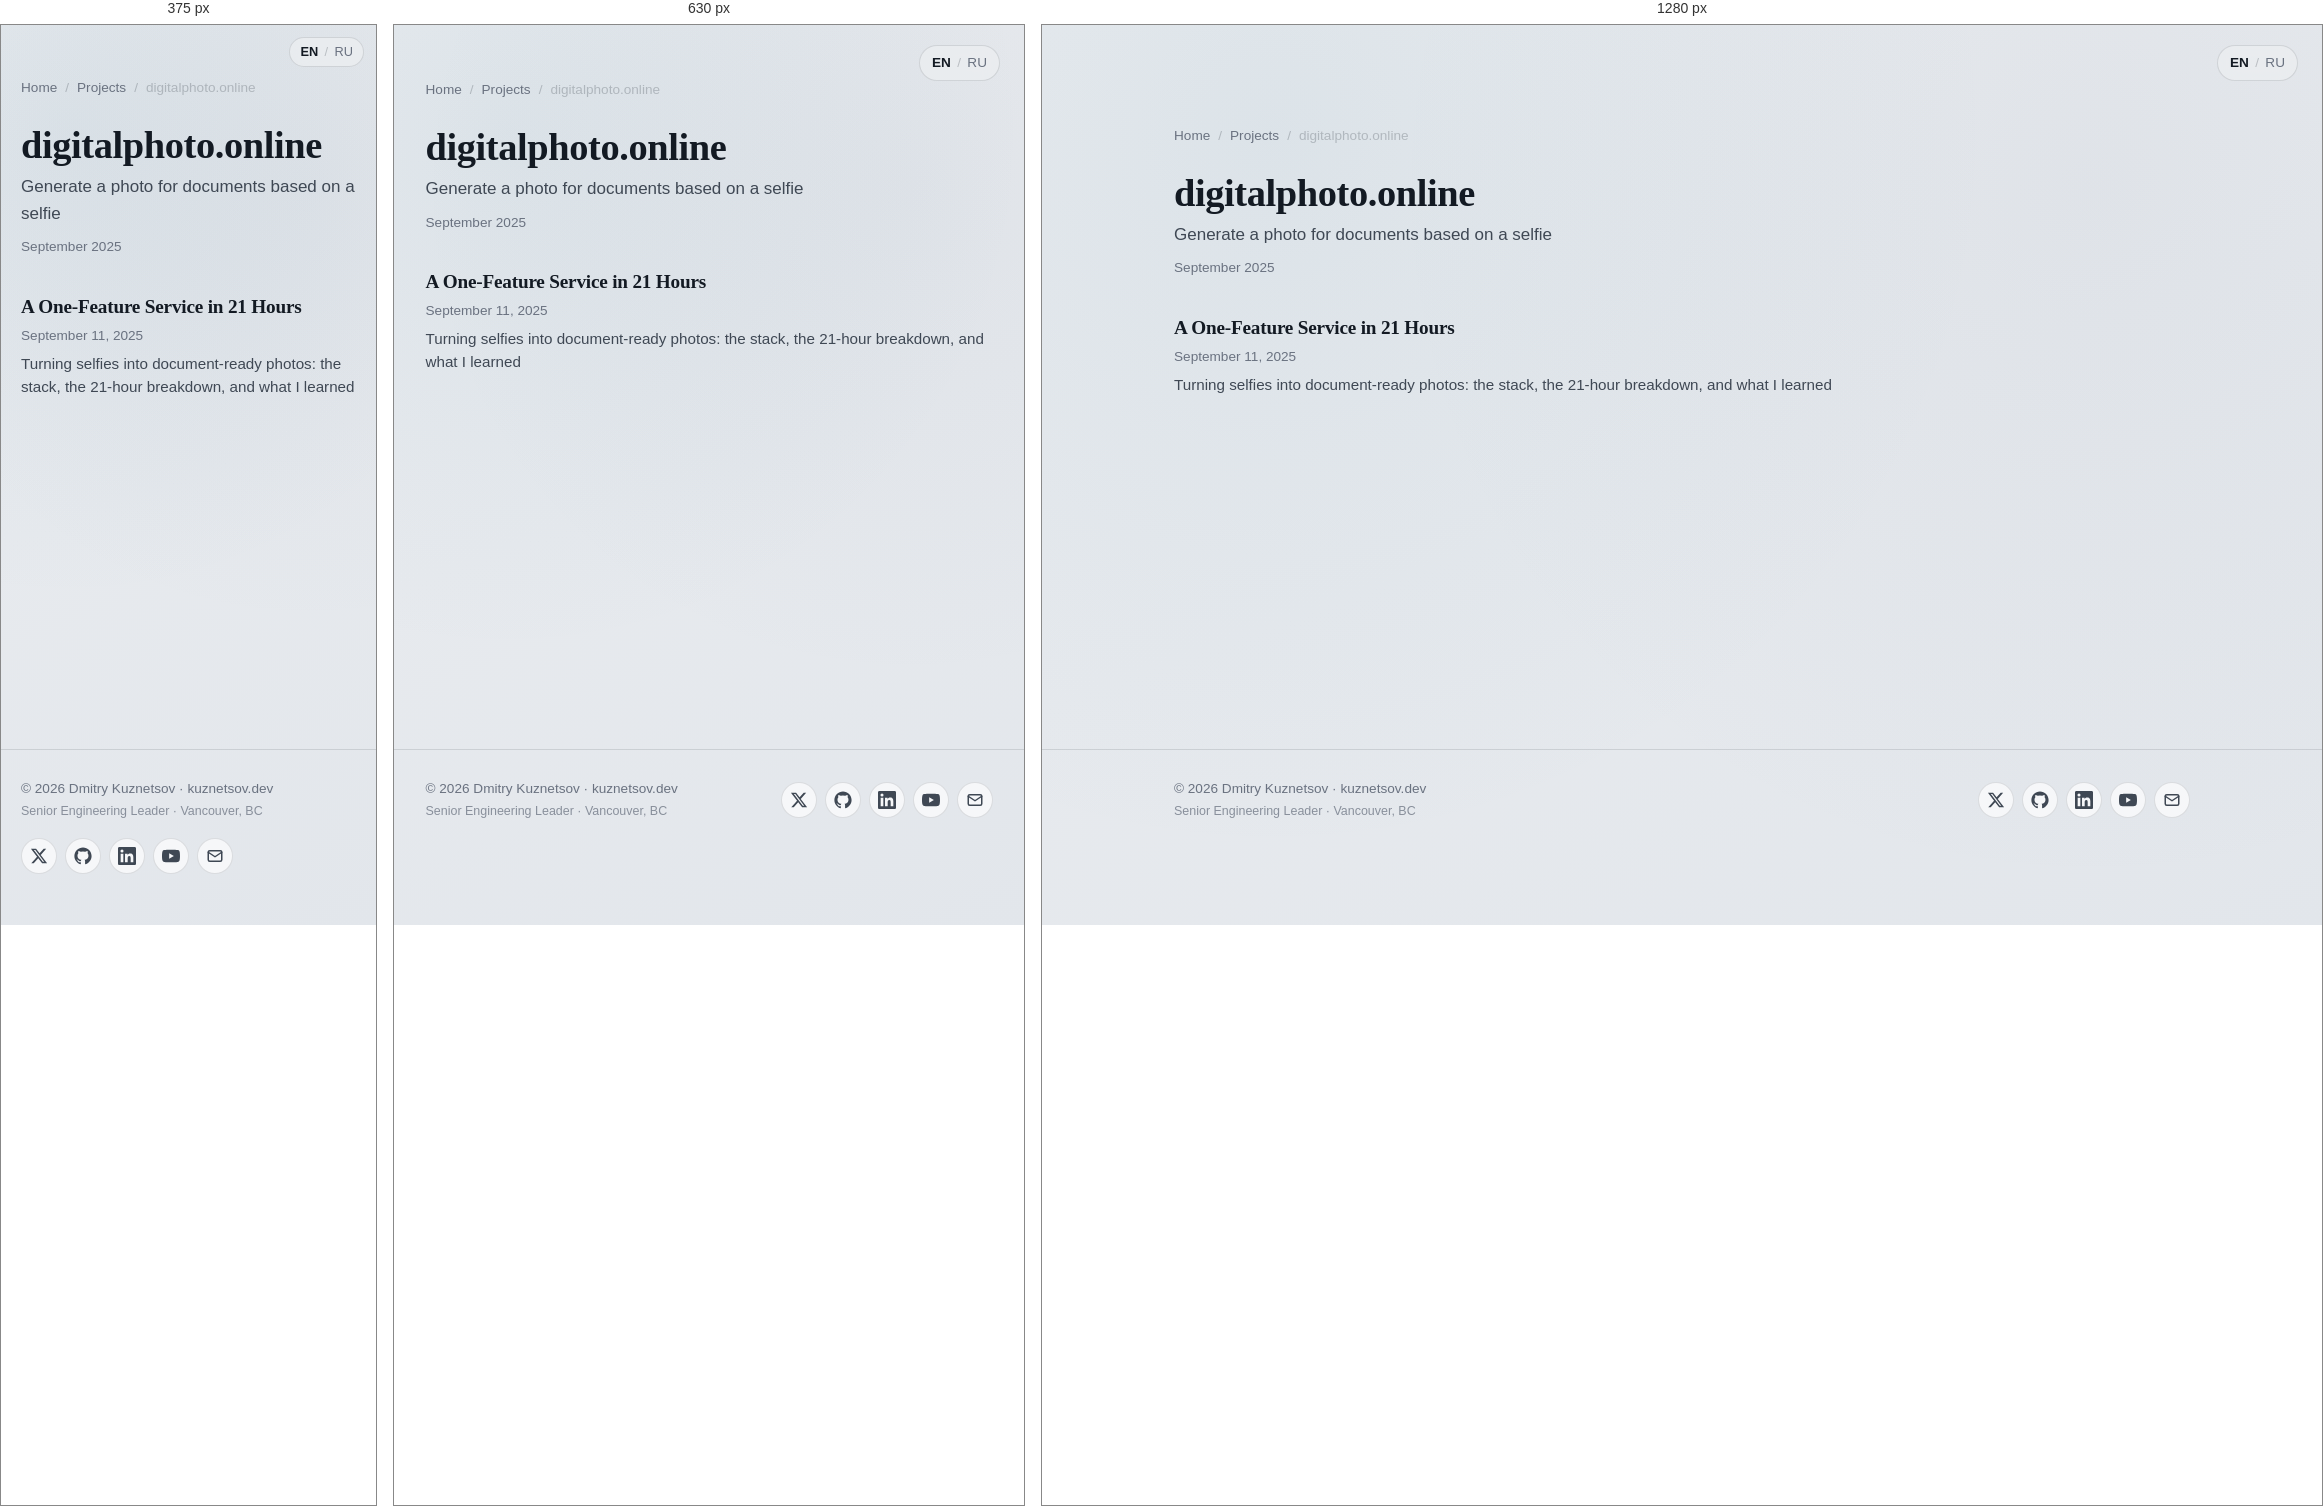
Rendered at 375 px, 630 px and 1280 px, left to right.

<!-- file: index.html -->
<!DOCTYPE html><html lang="en"> <head><meta charset="utf-8"><meta name="viewport" content="width=device-width, initial-scale=1"><title>digitalphoto.online — Dmitry Kuznetsov</title><meta name="description" content="Generate a photo for documents based on a selfie"><link rel="canonical" href="https://kuznetsov.dev/projects/digitalphoto/"><meta property="og:title" content="digitalphoto.online — Dmitry Kuznetsov"><meta property="og:description" content="Generate a photo for documents based on a selfie"><meta property="og:type" content="website"><meta property="og:url" content="https://kuznetsov.dev/projects/digitalphoto/"><meta property="og:image" content="https://kuznetsov.dev/og-image.jpg"><meta property="og:image:width" content="1200"><meta property="og:image:height" content="630"><meta property="og:locale" content="en_US"><meta name="twitter:card" content="summary_large_image"><meta name="twitter:site" content="@deer_avenger"><meta name="twitter:title" content="digitalphoto.online — Dmitry Kuznetsov"><meta name="twitter:description" content="Generate a photo for documents based on a selfie"><meta name="twitter:image" content="https://kuznetsov.dev/twitter-image.jpg"><link rel="alternate" hreflang="en" href="https://kuznetsov.dev/projects/digitalphoto/"><link rel="alternate" hreflang="ru" href="https://kuznetsov.dev/ru/projects/digitalphoto/"><link rel="alternate" hreflang="x-default" href="https://kuznetsov.dev/projects/digitalphoto/"><link rel="icon" type="image/png" href="/favicons/favicon-96x96.png" sizes="96x96"><link rel="icon" type="image/svg+xml" href="/favicons/favicon.svg"><link rel="shortcut icon" href="/favicons/favicon.ico"><link rel="apple-touch-icon" sizes="180x180" href="/favicons/apple-touch-icon.png"><link rel="manifest" href="/favicons/site.webmanifest"><script defer src="https://t.kuznetsov.dev/js/twillingate.js" data-key="ak_8d67e774d43c34d9fb0cfd2f8bff12cd" data-identity="anonymous"></script><link rel="stylesheet" href="/_astro/_slug_.BMoMRW-d.css">
<style>.social-links[data-astro-cid-zamss57n]{list-style:none;margin:0;padding:0}
</style></head> <body> <a href="#main" class="skip-link">Skip to content</a> <nav class="lang-switcher-floating" aria-label="Language" data-astro-cid-su6xvggn> <a href="/projects/digitalphoto/" aria-current="true" data-astro-cid-su6xvggn>EN</a> <span aria-hidden="true" data-astro-cid-su6xvggn>/</span> <a href="/ru/projects/digitalphoto/" data-astro-cid-su6xvggn>RU</a> </nav>  <main id="main">  <section class="container section"> <nav class="post-breadcrumbs" aria-label="Breadcrumbs"> <a href="/">Home</a> <span aria-hidden="true">/</span> <a href="/projects/">Projects</a> <span aria-hidden="true">/</span> <span>digitalphoto.online</span> </nav> <h1>digitalphoto.online</h1> <p class="project-page__tagline">Generate a photo for documents based on a selfie</p> <p class="project-page__meta"> <span>September 2025</span>   </p> <article class="post-card"> <a href="/blog/digitalphoto/"> <h3 class="post-card__title">A One-Feature Service in 21 Hours</h3> <p class="post-card__meta"><time datetime="2025-09-11T00:00:00.000Z">September 11, 2025</time></p> <p class="post-card__description">Turning selfies into document-ready photos: the stack, the 21-hour breakdown, and what I learned</p> </a> </article> </section>  </main> <footer class="site-footer"> <div class="container container-wide site-footer__inner"> <div class="site-footer__text"> <a href="/" class="site-footer__copy">© 2026 Dmitry Kuznetsov · kuznetsov.dev</a> <span class="site-footer__tagline">Senior Engineering Leader · Vancouver, BC</span> </div> <ul class="social-links" aria-label="Social links" data-astro-cid-zamss57n> <li data-astro-cid-zamss57n> <a href="https://x.com/deer_avenger" aria-label="Twitter / X" rel="noopener me" target="_blank" data-astro-cid-zamss57n><svg viewBox="0 0 24 24" fill="currentColor" aria-hidden="true"><path d="M18.244 2.25h3.308l-7.227 8.26 8.502 11.24H16.17l-5.214-6.817L4.99 21.75H1.68l7.73-8.835L1.254 2.25H8.08l4.713 6.231zm-1.161 17.52h1.833L7.084 4.126H5.117z"/></svg></a> </li><li data-astro-cid-zamss57n> <a href="https://github.com/dmtrkzntsv" aria-label="GitHub" rel="noopener me" target="_blank" data-astro-cid-zamss57n><svg viewBox="0 0 24 24" fill="currentColor" aria-hidden="true"><path d="M12 .5C5.65.5.5 5.65.5 12c0 5.08 3.29 9.39 7.86 10.91.58.1.79-.25.79-.56 0-.27-.01-1.16-.02-2.11-3.2.7-3.87-1.36-3.87-1.36-.52-1.32-1.27-1.67-1.27-1.67-1.04-.71.08-.7.08-.7 1.15.08 1.76 1.18 1.76 1.18 1.02 1.75 2.68 1.24 3.34.95.1-.74.4-1.24.72-1.53-2.55-.29-5.24-1.28-5.24-5.69 0-1.26.45-2.28 1.18-3.09-.12-.29-.51-1.46.11-3.04 0 0 .96-.31 3.15 1.18a10.94 10.94 0 0 1 5.74 0c2.19-1.49 3.15-1.18 3.15-1.18.62 1.58.23 2.75.11 3.04.74.81 1.18 1.83 1.18 3.09 0 4.42-2.69 5.4-5.25 5.68.41.36.78 1.06.78 2.13 0 1.54-.01 2.78-.01 3.16 0 .31.21.67.8.55 4.57-1.52 7.86-5.83 7.86-10.91C23.5 5.65 18.35.5 12 .5z"/></svg></a> </li><li data-astro-cid-zamss57n> <a href="https://www.linkedin.com/in/dmitry-kuznetsov-dev" aria-label="LinkedIn" rel="noopener me" target="_blank" data-astro-cid-zamss57n><svg viewBox="0 0 24 24" fill="currentColor" aria-hidden="true"><path d="M20.45 20.45h-3.55v-5.57c0-1.33-.02-3.04-1.85-3.04-1.85 0-2.13 1.45-2.13 2.94v5.67H9.36V9h3.41v1.56h.05c.47-.9 1.64-1.85 3.37-1.85 3.6 0 4.27 2.37 4.27 5.45zM5.34 7.43a2.06 2.06 0 1 1 0-4.12 2.06 2.06 0 0 1 0 4.12zm1.78 13.02H3.56V9h3.56zM22.22 0H1.77C.79 0 0 .77 0 1.72v20.56C0 23.23.79 24 1.77 24h20.45c.98 0 1.78-.77 1.78-1.72V1.72C24 .77 23.2 0 22.22 0z"/></svg></a> </li><li data-astro-cid-zamss57n> <a href="https://www.youtube.com/@dmtrkzntsv" aria-label="YouTube" rel="noopener me" target="_blank" data-astro-cid-zamss57n><svg viewBox="0 0 24 24" fill="currentColor" aria-hidden="true"><path d="M23.5 6.19a3.02 3.02 0 0 0-2.12-2.14C19.5 3.55 12 3.55 12 3.55s-7.5 0-9.38.5A3.02 3.02 0 0 0 .5 6.19C0 8.08 0 12 0 12s0 3.92.5 5.81a3.02 3.02 0 0 0 2.12 2.14c1.88.5 9.38.5 9.38.5s7.5 0 9.38-.5a3.02 3.02 0 0 0 2.12-2.14C24 15.92 24 12 24 12s0-3.92-.5-5.81zM9.55 15.57V8.43L15.82 12z"/></svg></a> </li><li data-astro-cid-zamss57n> <a href="mailto:dmitry@kuznetsov.dev" aria-label="Email" data-astro-cid-zamss57n><svg viewBox="0 0 24 24" fill="none" stroke="currentColor" stroke-width="2" stroke-linecap="round" stroke-linejoin="round" aria-hidden="true"><rect x="3" y="5" width="18" height="14" rx="2"/><path d="m3 7 9 6 9-6"/></svg></a> </li> </ul>  </div> </footer>  </body></html>

/* @media block from _slug_.BMoMRW-d.css */
@media(min-width:720px){.grid-cards{grid-template-columns:1fr 1fr}}

/* @media block from _slug_.BMoMRW-d.css */
@media(max-width:540px){.hero{grid-template-columns:1fr;text-align:left}.hero__avatar{width:100px;height:100px}}

/* @media block from _slug_.BMoMRW-d.css */
@media(max-width:540px){.lang-switcher-floating[data-astro-cid-su6xvggn]{top:12px;right:12px;padding:4px 10px;font-size:.8rem}}